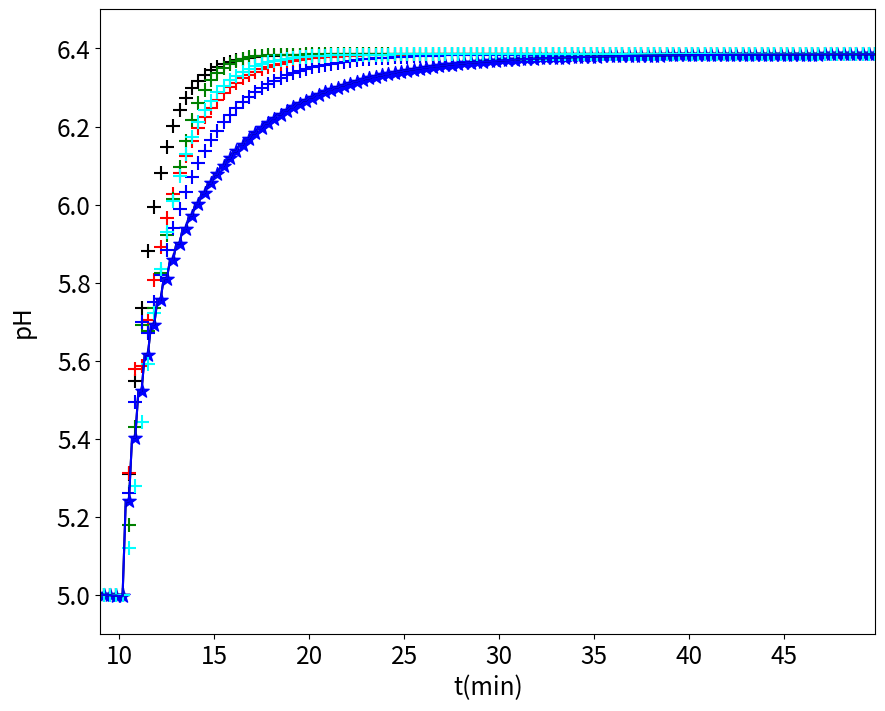

Reproduce this figure in Python.
# -*- coding: utf-8 -*-

# Pacotes utilizados
import numpy as np
import matplotlib.pyplot as plt

#**************************************************************************
#* Simulacao de planta de neutralizacao de pH  - com entrada PRBS -       *
#* definida em termos de equacoes diferenciais e controle em termos de    *
#* equacao de diferencas. Portanto a malha eh hibrida, como em um caso    *
#* real. 
#
# [redacted]
# [redacted]

#%% Definição dos parâmetros para o modelo de pH 
#Código orignal: setup_pH.m


ka1 = 10**-6.35  # ka1=[HCO3-][H+]/[H2CO3-]
ka2 = 10**-10.33 # ka2=[CO3^2-][H+]/[HCO3-]
kw  = 10**-14    # kw1=[H+][OH-]
Kas = np.array([ka1, ka2, kw])

# Condicoes Iniciais de H, Wa, Wb, Hta, Htt, Htb e Htc
x0 = np.array([12.3, 10**-14, 0, 45.45, 36.37, 45.45, 0])

#--------------------------------------------------------------------------
# Constantes do modelo Q1, Q2, Q3, Q4, A, c, h0, wa1, wa2, wa3, wb1, wb2, wb3
#--------------------------------------------------------------------------

Q2 = 0.1 #Vazao de tampao em mL/seg
# Q4 = Q1+Q2+Q3; # Vazao de saida quando o nivel eh constante
Q4 = 0

Ar = 72 # Area da base do reator
Vr = 870
Ata = 1320 # Area da base do tanque de reagente acido(cm^2) 1320
Att = 1320 # Area da base do tanque de reagente tampao(cm^2)
Atb = 1320 # Area da base do tanque de reagente base(cm^2)
Atc = 1963.5 # Area da base do tanque de coletor (rejeito) (cm^2)1963.5
c = 8 # Constante da valvula de saida(Q4)
h0 = 5 # Altura para diferencial de pressao saida do tanque
wa1 = 0.006 # concentracao acida em Q1 -> [HNO3] 
wa2 = -0.06 # concentracao acida em Q2 -> -[NaHCO3]
wa3 = -0.0061 # concentracao acida em Q3 -> -[NaHCO3]-[NaOH]
wb1 = 0 # concentracao base em Q1
wb2 = 0.06 # concentracao base em Q2 -> [NaHCO3]
wb3 = 0.0001 # concentracao base em Q3 -> [NaHCO3]
par = np.array([Q2, Q4, Ar, Vr, Ata, Att, Atb, Atc, c, h0, wa1, wa2, wa3, wb1, wb2, wb3])

#%%

#Função rkpH
#Código orignal: rkpH.m
def rkpH(x0,ux,uy,h,t,par):
    #function [x,xc] = rkpH(x0,ux,uy,h,t,par)
    # function x = rkpH(x0,ux,uy,h,t,par%
    # x0 eh a condicao inicial para a iteracao em questao
    # ux vazao de entrada acido forte (mL/seg)
    # xy vazao de entrada base forte (mL/seg)
    # h eh o intervalo de integracao (nao deve ser alterado pelo usuario)
    # t eh o instante de tempo atual
    # par eh o vetor de parametros do modelo 
    #
    # x eh o vetor de estado em tempo discreto
    # xc eh o vetor de estado em tempo continuo
    
    # 1st evaluation at 
    xd = dvpH(x0,ux,uy,t,par)
    savex0 = x0
    phi = xd
    x0 = savex0+0.5*h*xd
    
    # 2nd evaluation 
    xd = dvpH(x0,ux,uy,t+0.5*h,par)
    phi = phi+2*xd
    x0 = savex0+0.5*h*xd
    
    # 3rd evaluation
    xd = dvpH(x0,ux,uy,t+0.5*h,par)
    phi = phi+2*xd
    x0 = savex0+h*xd
    
    # 4th evaluation
    xd = dvpH(x0,ux,uy,t+h,par)
    x = savex0+(phi+xd)*h/6
    
    return x

#Função dvpH
#Código orignal: dvpH.m
def dvpH(x,ux,uy,t,par):
    # function xdot = dvpH(x,ux,uy,t,par)
    # xdot eh o vetor de derivadas (campo vetorial) usado pelo algoritmo de
    # integracao 
    # ux e uy sao os valores das entradas mantidas constantes durante o
    # intervalor de amostragem
    # t eh o instante de tempo atual. Usado apenas como registro do instante a
    # que se refere a avaliacao do campo vetorial. Normalmente nao eh usado.
    # par eh o vetor de parametros do modelo
    
    #-------------------------------------------------------------------------%
    # Equacoes diferenciais                                                   %
    #-------------------------------------------------------------------------%
    # x(1) Nivel do Reator
    # x(2) Concentracao de acido
    # x(3) Concentracao de Base
    # x(4) Nivel Tanque de acido
    # x(5) Nivel Tanque de Tampao
    # x(6) Nivel Tanque de Base
    # x(7) Nivel Tanque do Coletor
    # ux vazao de entrada acido forte (mL/seg)
    # xy vazao de entrada base forte (mL/seg)
    
    xd=np.zeros(7)
    
    # Equacao diferencial do nivel do reator
    xd[0] = (ux+par[0]+uy-(par[8]*(np.sqrt(x[0]-par[9]))))/par[2]; 
    
    # Equacao diferencial de Wa
    xd[1] = ((ux*(par[10]-x[1]))+(par[0]*(par[11]-x[1]))+(uy*(par[12]-x[1])))/(par[3])
    
    # Equacao diferencial de Wb
    xd[2] = ((ux*(par[13]-x[2]))+(par[0]*(par[14]-x[2]))+(uy*(par[15]-x[2])))/(par[3])
    
    # Equacao diferencial altura tanque acido
    xd[3] = -ux/par[4] 
    
    # Equacao diferencial altura tanque buffer
    xd[4] = -par[0]/par[5] 
    
    # Equacao diferencial altura tanque base 
    xd[5] = -uy/par[6]
    
    # Equacao diferencial altura tanque coletor (rejeito) - esta equacao eh usada quando houver controle de nivel
    xd[6] = par[1]/par[7] 
    
    
    xdot=xd
    
    return xdot


#%%

#Função simrk_pH
#Código orignal: simrk_pH.m

def simrk_pH(x0,u1,u2,h,t,par,Kas,Ts):

    # function [x,pH] = simrk_pH(x0,ux,uy,h,t,par,Kas,Ts)
    
    # x0 na entrada eh a condicao inicial para a iteracao em questao
    # u1 vazao de entrada acido forte (mL/seg)
    # u2 vazao de entrada base forte (mL/seg)
    # h eh o intervalo de integracao (nao deve ser alterado pelo usuario)
    # t eh o instante de tempo atual
    # par eh o vetor de parametros do modelo 
    # Kas parametros para calculo do pH
    # Ts tempo de amostragem
    # Ts/h deve ser um numero inteiro
    #
    # x na saida eh o vetor de variaveis de estado um tempo de amostragem
    # depois
    # pH eh o valor de pH um tempo de amostragem depois
    
    # simula a planta "continua" por um intervalo de amostragem Ts
    # durante o qual assume-se que as entradas permanecem contantes
    xc = np.zeros((len(x0),int(Ts/h)))

    pHc = np.zeros(int(Ts/h))
    xc[:,0] = x0
        
    coeff = [1, Kas[0] - xc[1,0], Kas[0]*Kas[1]-Kas[0]*xc[1,0]-Kas[2]-Kas[0]*xc[2,0], -(Kas[0]*Kas[2]+Kas[0]*Kas[1]*xc[1,0]+2*Kas[0]*Kas[1]*xc[2,0]), -Kas[0]*Kas[1]*Kas[2]]
    p=np.roots(coeff)
    
    ch = np.max(np.real(p))
    
    pHc[0] = -np.log10(ch)
    
    for i in range(1,int(Ts/h)):
        xc[:,i] = rkpH(xc[:,i-1],u1,u2,h,t,par)
        t = t+h
        
        #==========================================================================
        # Calculo do pH - Esse calculo nao faz parte da integracao
        #==========================================================================
        # Polinomio com a concentracao hidrogenio
        # [H+]^4+(ka1-x(i,2))*[H+]^3+(ka1*ka2-ka1*x(i,2)-kw-ka1*x(i,3))*....
        # [H+]^2-(ka1*kw+ka1*ka2*x(i,2)+2*ka1*ka2*x(i,3))*[H+]-ka1*ka2*kw=0;
        #==========================================================================
        
        coeff = [1, Kas[0] - xc[1,i], Kas[0]*Kas[1]-Kas[0]*xc[1,i]-Kas[2]-Kas[0]*xc[2,i], -(Kas[0]*Kas[2]+Kas[0]*Kas[1]*xc[1,i]+2*Kas[0]*Kas[1]*xc[2,i]), -Kas[0]*Kas[1]*Kas[2]]
        p=np.roots(coeff)
        
        ch = np.max(np.real(p))
        pHc[i] = -np.log10(ch)
        
    # O ultimo estado continuo eh "amostrado"
    x = xc[:,i]
    
    # O ultimo valore de pH eh "amostrado"
    pH = pHc[i]
    
    
    # Lembretes pessoais:
    #
    # indice do vetor de tempo continuo (t): kc
    # indice do vetor de tempo discreto (T): k
    # tempo discreto (nao usado no codigo): n
    # o mesmo instante de tempo eh alcancado fazendo
    # T(k)-h corresponde ao tempo discreto n ou seja t= nTs
    # t((k-1)*Ts/h + 1)-h corresponde ao mesmo instante da linha anterior,
    # ou seja, kc = (k-1)*Ts/h + 1.
    
        
    simrk_pH_dict = dict()
    simrk_pH_dict['x']=x
    simrk_pH_dict['pH']=pH
    simrk_pH_dict['xc']=xc
    simrk_pH_dict['pHc']=pHc

    return simrk_pH_dict
    

#%%
# a definicao de h deve ser "transparente ao usuaria", pois nao eh
# algo que ocorra em uma situacao experimental.
h = 10 # Intervalo de integracao em segundos

# Configuracoes de simulacao
t0 = h # Tempo inicial em segundos
tm = 50 # Tempo de simulacao em minutos 
tf = 60*tm # Tempo de simulacao em segundos
t=np.arange(t0,tf+h,h) # Vetor de tempo "continuo" em segundos


# tempo de amostragem. Este eh o valor que o usuario deve escolher para
# operar o sistema de controle em tempo discreto. NOTAR que Ts/h
# deve ser um numero inteiro
Ts = 20

# indexação python : <Elemento inicial>:<Elemento final>:<De quantos em quantos>
T = t[::int(Ts/h)] # Vetor de tempo "discreto" em segundos


#==========================================================================
# Definicao do ponto de operacao, em termos das entradas. Variacoes,
# sejam em malha aberta ou fechada ocorrem "em torno" de Q1 e Q3.
#==========================================================================
# 
# vazao de entrada acido forte (ml/seg)
Q1 = 3*np.ones(len(T))

# vazao de entrada base forte (ml/seg)
Q3 = 2*np.ones(len(T))
u = np.zeros(len(T))

##
#==========================================================================
# Integracao Numerica inicial, somente para atingir o poonto de operacao
# qualquer teste em malha aberta ou fechada deve ser realizado apos esse
# periodo que foi escolhido igual a 10 minutos = 600 segundos
#==========================================================================
# Vetor de estado e pH continuo
xc = np.zeros((len(x0),len(t)))
pHc = np.zeros(len(t))
# Vetor de estado e pH discreto
x = np.zeros((len(x0),len(T)))
y1 = np.zeros(len(T))
y2 = np.copy(y1)
y3 = np.copy(y1)
y4 = np.copy(y1)
y5 = np.copy(y1)
pH = np.zeros(len(T))

x[:,0] = x0

# regime transitorio
for k in range(1,int(600/Ts+1)):
    
    kc = int(k*Ts/h)
    
    simrk_pH_dict=simrk_pH(x[:,k-1],Q1[k],Q3[k],h,t[kc],par,Kas,Ts)
    
    x[:,k]=simrk_pH_dict['x']
    pH[k]=simrk_pH_dict['pH'] 
    xc[:,kc:kc+int(Ts/h)]=simrk_pH_dict['xc']
    pHc[kc:kc+int(Ts/h)]=simrk_pH_dict['pHc']
    


for k in range(5,int(600/Ts+1)):
    y1[k] = 0.7770*y1[k-1] + 0.6177*u[k-1] 
    y2[k] = 0.8521*y2[k-1] + 0.6234*u[k-1] -0.4327*u[k-3] + 0.2190*u[k-4]
    y3[k] = 1.4042*y3[k-1] -0.4983*y3[k-2] +0.3569*u[k-1] -0.5219*u[k-4] +0.4256*u[k-5]
    y4[k] = 0.8888*y4[k-1] +0.5221*u[k-1] -0.4247*u[k-4] +0.2106*u[k-5]
    y5[k] = 1.3316*y5[k-1] -0.4182*y5[k-2] +0.2399*u[k-1]



# valor de kc inicial para o periodo de testes
ini = k
##########################################################################
# Testes em malha aberta ou fechada a partir daqui

# ponto de operacao
u1 = Q1
u2 = Q3
# delta u2, variacoes de u2 em torno do ponto de operacao
du2 = np.zeros(len(Q3))

# mudanca em degrau na vazao de base forte a partir de 10min
du2[ini:] = 0.5*np.ones(len(T)-ini)
u2 = Q3 + du2

# regime de teste
for k in range(ini,len(T)):
    
    kc = int(k*Ts/h)
    
    simrk_pH_dict = simrk_pH(x[:,k-1],u1[k],u2[k],h,t[kc],par,Kas,Ts)
    
    x[:,k]=simrk_pH_dict['x']
    pH[k]=simrk_pH_dict['pH']
    xc[:,kc:kc+int(Ts/h)]=simrk_pH_dict['xc']
    pHc[kc:kc+int(Ts/h)]=simrk_pH_dict['pHc']
  

u = du2
for k in range(ini,len(T)):
    y1[k] = 0.7770*y1[k-1] + 0.6177*u[k-1] 
    y2[k] = 0.8521*y2[k-1] + 0.6234*u[k-1] -0.4327*u[k-3] + 0.2190*u[k-4]
    y3[k] = 1.4042*y3[k-1] -0.4983*y3[k-2] +0.3569*u[k-1] -0.5219*u[k-4] +0.4256*u[k-5]
    y4[k] = 0.8888*y4[k-1] +0.5221*u[k-1] -0.4247*u[k-4] +0.2106*u[k-5]
    y5[k] = 1.3316*y5[k-1] -0.4182*y5[k-2] +0.2399*u[k-1]

#%% 


pplot = 1
if pplot == 1:
    
    #gera_graficos 
    plt.figure(1, figsize=(10, 8.107))
    plt.plot(t/60,pHc,color='black',linewidth=1.5)
    plt.scatter((T+Ts)/60,pH,color='blue',marker='*',s=100)      
    plt.step((T+Ts)/60,u2,color='red',linewidth=1.5)
    plt.xlim(0, 50)
    plt.ylim(0, 7)
    plt.xlabel('t(min)', fontsize=17.5)
    plt.ylabel('pH', fontsize=17.5, labelpad=15)
    plt.xticks(fontsize=17.5) # Tamanho da fonte dos números do eixo x
    plt.yticks(fontsize=17.5)
    #plt.savefig('fig_1.eps', format='eps')
    plt.show()

  
plt.figure(1, figsize=(10, 8.107))
plt.plot(t/60,pHc,color='blue',linewidth=1.5)
plt.scatter(T/60,y1+5,color='black',marker='+',s=100)
plt.scatter(T/60,y2+5,color='red',marker='+',s=100)  
plt.scatter(T/60,y3+5,color='green',marker='+',s=100)  
plt.scatter(T/60,y4+5,color='blue',marker='+',s=100)  
plt.scatter(T/60,y5+5,color='cyan',marker='+',s=100)  
plt.xlim(9, T[-1]/60)
plt.ylim(4.9, 6.5)
plt.xlabel('t(min)', fontsize=17.5)
plt.ylabel('pH', fontsize=17.5, labelpad=15)
plt.xticks(fontsize=17.5)
plt.yticks(fontsize=17.5)
#plt.savefig('fig_2.eps', format='eps')
plt.show()

